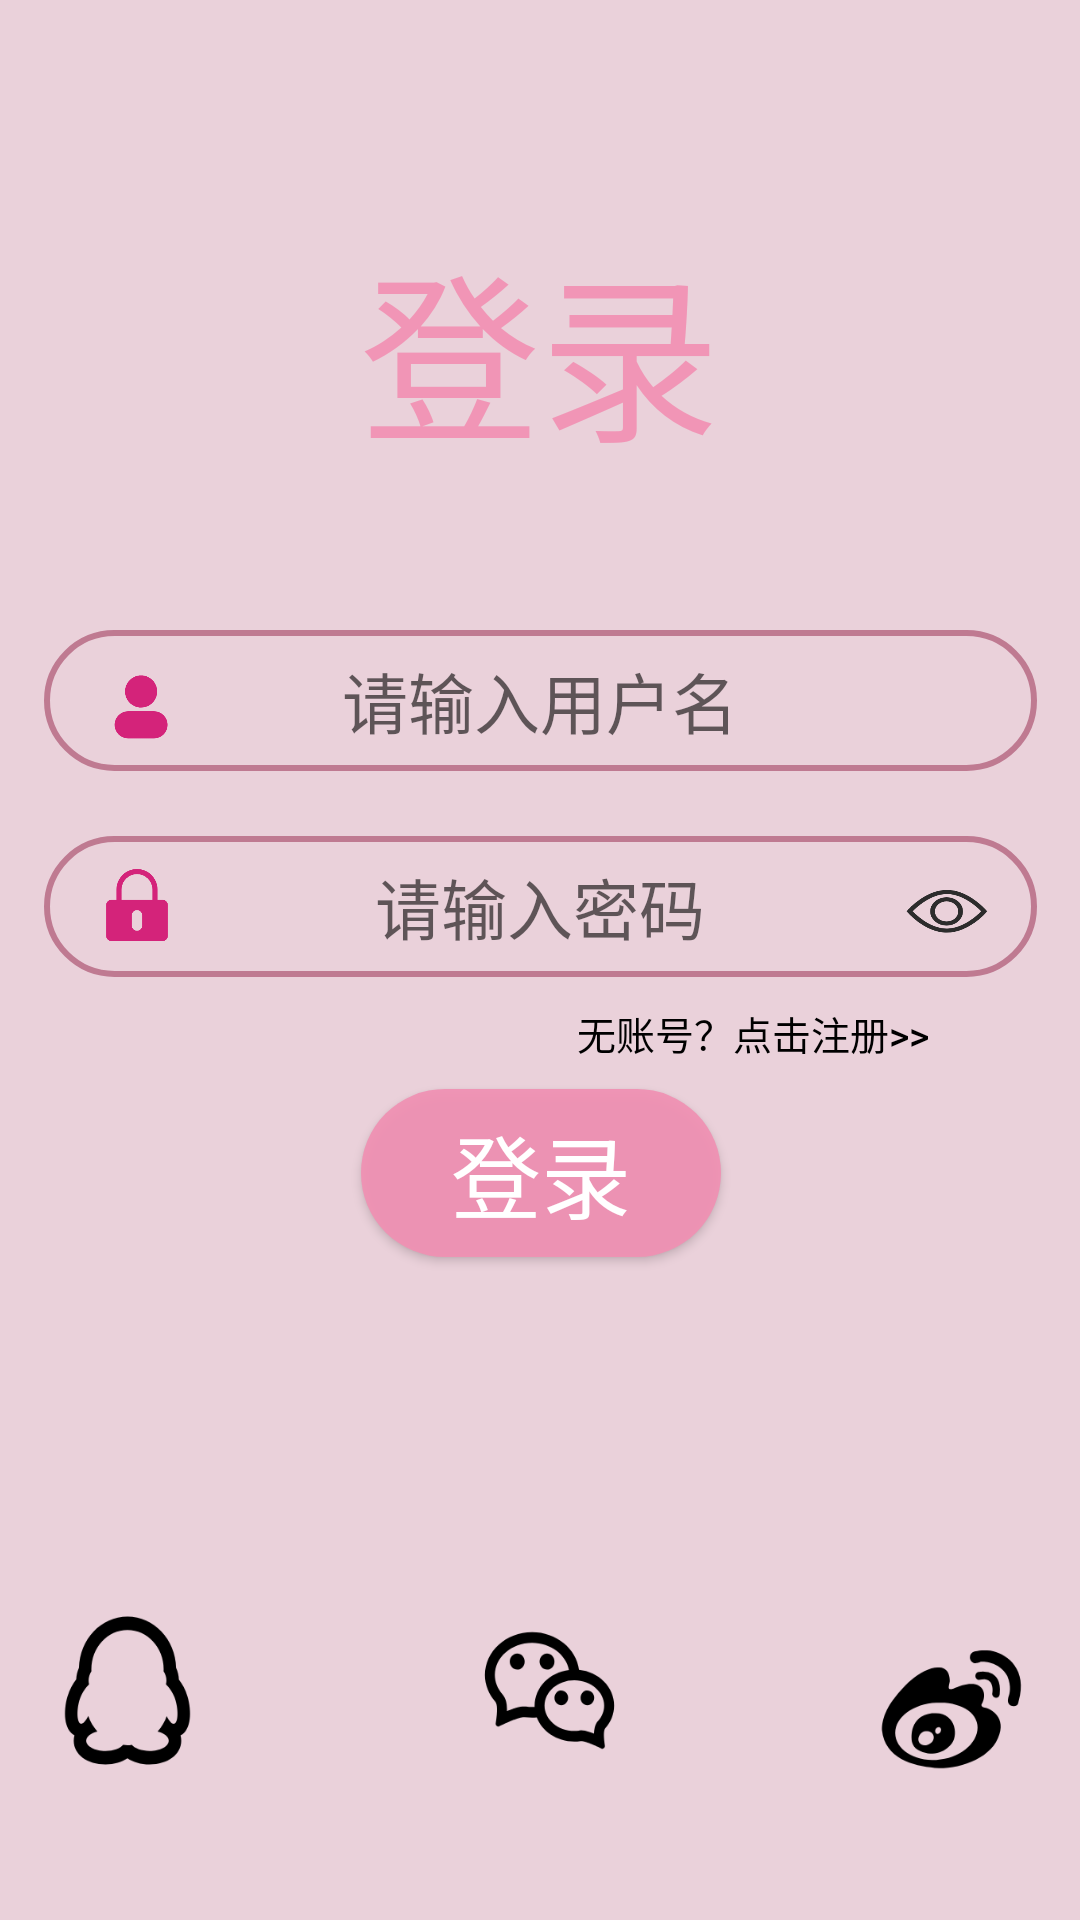

Android layout source for this screen:
<!-- AndroidManifest.xml: application theme Theme.MyApplication -->
<!-- res/layout/activity_login.xml -->
<?xml version="1.0" encoding="utf-8"?>
<androidx.constraintlayout.widget.ConstraintLayout xmlns:android="http://schemas.android.com/apk/res/android"
    xmlns:app="http://schemas.android.com/apk/res-auto"
    xmlns:tools="http://schemas.android.com/tools"
    android:layout_width="match_parent"
    android:layout_height="match_parent"
    android:background="#EAD1DA"
    tools:context=".LoginActivity">

    <TextView
        android:id="@+id/textView"
        android:layout_width="196dp"
        android:layout_height="137dp"
        android:gravity="center"
        android:src="@drawable/user1"
        android:text="登录"
        android:textColor="@color/pink"
        android:textSize="60dp"
        app:layout_constraintBottom_toBottomOf="parent"
        app:layout_constraintLeft_toLeftOf="parent"
        app:layout_constraintRight_toRightOf="parent"
        app:layout_constraintTop_toTopOf="parent"
        app:layout_constraintVertical_bias="0.095" />

    <ImageView
        android:id="@+id/image1"
        android:layout_width="36dp"
        android:layout_height="24dp"
        android:src="@drawable/user1"
        app:layout_constraintBottom_toBottomOf="@+id/edit1"
        app:layout_constraintEnd_toEndOf="@+id/edit1"
        app:layout_constraintHorizontal_bias="0.047"
        app:layout_constraintStart_toStartOf="@+id/edit1"
        app:layout_constraintTop_toTopOf="@+id/edit1"
        app:layout_constraintVertical_bias="0.608"
        android:contentDescription="@string/todo"/>

    <EditText
        android:id="@+id/edit1"
        android:layout_width="331dp"
        android:layout_height="47dp"
        android:background="@drawable/editboxstyle"
        android:gravity="center"
        android:hint="请输入用户名"
        android:maxLines="1"
        android:textColor="@color/pink"
        android:textSize="22dp"
        app:layout_constraintBottom_toTopOf="@+id/edit2"
        app:layout_constraintEnd_toEndOf="parent"
        app:layout_constraintStart_toStartOf="parent"
        app:layout_constraintTop_toBottomOf="@+id/textView"
        app:layout_constraintVertical_bias="0.541" />

    <ImageView
        android:id="@+id/image2"
        android:layout_width="36dp"
        android:layout_height="24dp"
        android:src="@drawable/lock1"
        app:layout_constraintBottom_toBottomOf="@+id/edit2"
        app:layout_constraintEnd_toEndOf="@+id/edit2"
        app:layout_constraintHorizontal_bias="0.044"
        app:layout_constraintStart_toStartOf="@+id/edit2"
        app:layout_constraintTop_toTopOf="@+id/edit2"
        app:layout_constraintVertical_bias="0.48000002"
        android:contentDescription="@string/todo"/>

    <EditText
        android:id="@+id/edit2"
        android:layout_width="331dp"
        android:layout_height="47dp"
        android:background="@drawable/editboxstyle"
        android:gravity="center"
        android:hint="请输入密码"
        android:maxLines="1"
        android:textColor="@color/pink"
        android:textSize="22dp"
        app:layout_constraintBottom_toTopOf="@+id/imabutton2"
        app:layout_constraintEnd_toEndOf="@+id/edit1"
        app:layout_constraintHorizontal_bias="1.0"
        app:layout_constraintStart_toStartOf="@+id/image1"
        app:layout_constraintTop_toBottomOf="@+id/textView"
        app:layout_constraintVertical_bias="0.31" />

    <ImageButton
        android:id="@+id/imabutton0"
        android:layout_width="29dp"
        android:layout_height="25dp"
        android:background="@drawable/view_change"
        android:contentDescription="@string/todo"
        app:layout_constraintBottom_toBottomOf="@+id/edit2"
        app:layout_constraintEnd_toEndOf="@+id/edit2"
        app:layout_constraintHorizontal_bias="0.938"
        app:layout_constraintStart_toEndOf="@+id/image2"
        app:layout_constraintTop_toTopOf="@+id/edit2"
        app:layout_constraintVertical_bias="0.578" />

    <Button
        android:id="@+id/button1"
        android:layout_width="163dp"
        android:layout_height="28dp"
        android:background="@null"
        android:text="无账号？点击注册&#062;&#062;"
        android:textColor="@color/black"
        android:textSize="13sp"
        app:layout_constraintBottom_toTopOf="@+id/button2"
        app:layout_constraintEnd_toEndOf="@+id/edit2"
        app:layout_constraintHorizontal_bias="0.928"
        app:layout_constraintStart_toStartOf="parent"
        app:layout_constraintTop_toBottomOf="@+id/edit2" />

    <Button
        android:id="@+id/button2"
        android:layout_width="120dp"
        android:layout_height="56dp"
        android:background="@drawable/button"
        android:text="登录"
        android:textSize="30sp"
        android:textColor="@color/white"
        app:layout_constraintBottom_toTopOf="@+id/imabutton2"
        app:layout_constraintEnd_toEndOf="parent"
        app:layout_constraintHorizontal_bias="0.501"
        app:layout_constraintStart_toStartOf="parent"
        app:layout_constraintTop_toBottomOf="@+id/edit2"
        app:layout_constraintVertical_bias="0.243" />

    <ImageButton
        android:id="@+id/imabutton1"
        android:layout_width="53dp"
        android:layout_height="57dp"
        android:layout_marginStart="16dp"
        android:layout_marginBottom="16dp"
        android:background="@drawable/qq1"
        app:layout_constraintBottom_toBottomOf="@+id/imabutton2"
        app:layout_constraintStart_toStartOf="parent"
        app:layout_constraintTop_toTopOf="@+id/imabutton2"
        app:layout_constraintVertical_bias="0.0"
        android:contentDescription="@string/todo"/>

    <ImageButton
        android:id="@+id/imabutton2"
        android:layout_width="53dp"
        android:layout_height="57dp"
        android:layout_marginBottom="48dp"
        android:background="@drawable/wechat"
        app:layout_constraintBottom_toBottomOf="parent"
        app:layout_constraintEnd_toStartOf="@+id/imabutton3"
        app:layout_constraintHorizontal_bias="0.52"
        app:layout_constraintStart_toEndOf="@+id/imabutton1"
        android:contentDescription="@string/todo"/>

    <ImageButton
        android:id="@+id/imabutton3"
        android:layout_width="53dp"
        android:layout_height="57dp"
        android:background="@drawable/webo"
        app:layout_constraintBottom_toBottomOf="parent"
        app:layout_constraintEnd_toEndOf="parent"
        app:layout_constraintHorizontal_bias="0.932"
        app:layout_constraintStart_toEndOf="@+id/imabutton1"
        app:layout_constraintTop_toBottomOf="@+id/edit1"
        app:layout_constraintVertical_bias="0.877"
        android:contentDescription="@string/todo"/>

</androidx.constraintlayout.widget.ConstraintLayout>
<!-- resources referenced by this layout -->
<resources>
  <color name="black">#FF000000</color>
  <color name="pink">#EEF191B3</color>
  <color name="white">#FFFFFFFF</color>
  <!-- drawable button (drawable) -->
  <?xml version="1.0" encoding="utf-8"?>
  <shape xmlns:android="http://schemas.android.com/apk/res/android"
      android:shape="rectangle">
      <solid android:color="@color/pink"/>
      <corners android:radius="500dp"/>
  
  
  </shape>
  <!-- drawable editboxstyle (drawable) -->
  <?xml version="1.0" encoding="utf-8"?>
  <shape xmlns:android="http://schemas.android.com/apk/res/android"
      android:shape="rectangle">
  
  
      <stroke android:color="#EEBC748D" android:width="2dp"/>
      <corners android:radius="30dp"/>
  </shape>
  <!-- drawable lock1: png bitmap (drawable-v24, 5458 bytes) -->
  <!-- drawable qq1: png bitmap (drawable-v24, 6548 bytes) -->
  <!-- drawable user1: png bitmap (drawable-v24, 5130 bytes) -->
  <!-- drawable view_change (drawable) -->
  <?xml version="1.0" encoding="utf-8"?>
  <selector xmlns:android="http://schemas.android.com/apk/res/android">
      <item android:state_selected="false" android:drawable="@drawable/view_off"/>
      <item android:state_selected="true" android:drawable="@drawable/view"/>
  </selector>
  <!-- drawable webo: png bitmap (drawable-v24, 7202 bytes) -->
  <!-- drawable wechat: png bitmap (drawable-v24, 7107 bytes) -->
  <string name="todo">TODO</string>
  <style name="Theme.MyApplication" parent="Theme.MaterialComponents.DayNight.DarkActionBar.Bridge">
          
          <item name="windowActionBar">false</item>
          <item name="windowNoTitle">true</item>
          <item name="colorPrimary">@color/pink</item>
          <item name="colorPrimaryVariant">@color/pink</item>
          <item name="colorOnPrimary">@color/white</item>
          <item name="colorAccent">@color/pink</item>
          
          <item name="colorSecondary">@color/teal_200</item>
          <item name="colorSecondaryVariant">@color/teal_700</item>
          <item name="colorOnSecondary">@color/black</item>
          
          <item name="android:statusBarColor" tools:targetApi="l">?attr/colorPrimaryVariant</item>
          
      </style>
  <!-- drawable view_off: png bitmap (drawable-v24, 8964 bytes) -->
  <!-- drawable view: png bitmap (drawable-v24, 9324 bytes) -->
  <color name="teal_200">#FF03DAC5</color>
  <color name="teal_700">#FF018786</color>
</resources>
